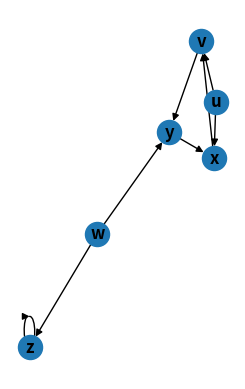

Source code (Python):
#!/usr/bin/env python3
import networkx as nx
import matplotlib.pyplot as plt

#g = nx.read_adjlist('./sample.graph')
g = nx.DiGraph()
g.add_weighted_edges_from([("u", "v", 0.75), \
                           ("v", "y", 0.75), \
                           ("y", "x", 0.75), \
                           ("u", "x", 0.75), \
                           ("x", "v", 0.75), \
                           ("w", "y", 0.75), \
                           ("w", "z", 0.75), \
                           ("z", "z", 0.75)  \
                          ])

# Viz Method 1: use matplotlib
plt.subplot(121)
nx.draw(g, with_labels=True, font_weight='bold')
plt.show()

# Begin DFS
nodes = g
color = {}
depth = {}
finish = {}
parent = {}
for node in nodes:
  print(node)
  color[node] = 'White'

time = 0

def DFS_visit(g, color, depth, finish, parent, node):
  global time
  color[node] = 'Gray'
  time = time + 1
  depth[node] = time
  for child in iter(g[node]):
      if color[child] == 'White':
          print("Visiting \n", child)
          parent[child] = node
          DFS_visit(g, color, depth, finish, parent, child)
  color[node] = 'Black'
  time = time + 1
  finish[node] = time


def DFS_visit_iter(g, color, depth, finish, parent, node):
    global time
    time = time + 1
    depth[node] = time
    color[node] = 'Gray'
    # Using list as a stack: 
    # https://docs.python.org/2/tutorial/datastructures.html#using-lists-as-stacks
    stack = [(node, iter(list(g[node])))] # i.e., (v, adj(v))

    while stack:
        cur_node = stack[-1][0]
        children = stack[-1][1]
        v = next(children, None)
        if v is None:
            time = time + 1
            color[cur_node] = 'Black'
            finish[cur_node] = time 
            stack.pop()
            continue

        if (color[v] == 'White'):
            parent[v] = node
            time = time + 1
            depth[v] = time
            color[v] = 'Gray'
            stack.append((v, iter(list(g[v]))))

for node in nodes:
    if color[node] == 'White':
        print("Visiting \n - top level", node)
        #DFS_visit(g, color, depth, finish, parent, node)
        DFS_visit_iter(g, color, depth, finish, parent, node)
print(depth)
print(finish)

print("\n[Golden Reference]:")
print("""list(nx.dfs_edges(g, source="u"))""")
print(list(nx.dfs_edges(g, source="u")))

print("""list(nx.dfs_tree(g, source="u"))""")
print(list(nx.dfs_tree(g, source="u")))

print("""list(nx.dfs_labeled_edges(g, source="u"))""")
print(list(nx.dfs_labeled_edges(g, source="u")))
# Viz Method 2: use graphviz 
#h = nx.nx_agraph.from_agraph(g)
#nx.write_dot(h, './graph.dot')
